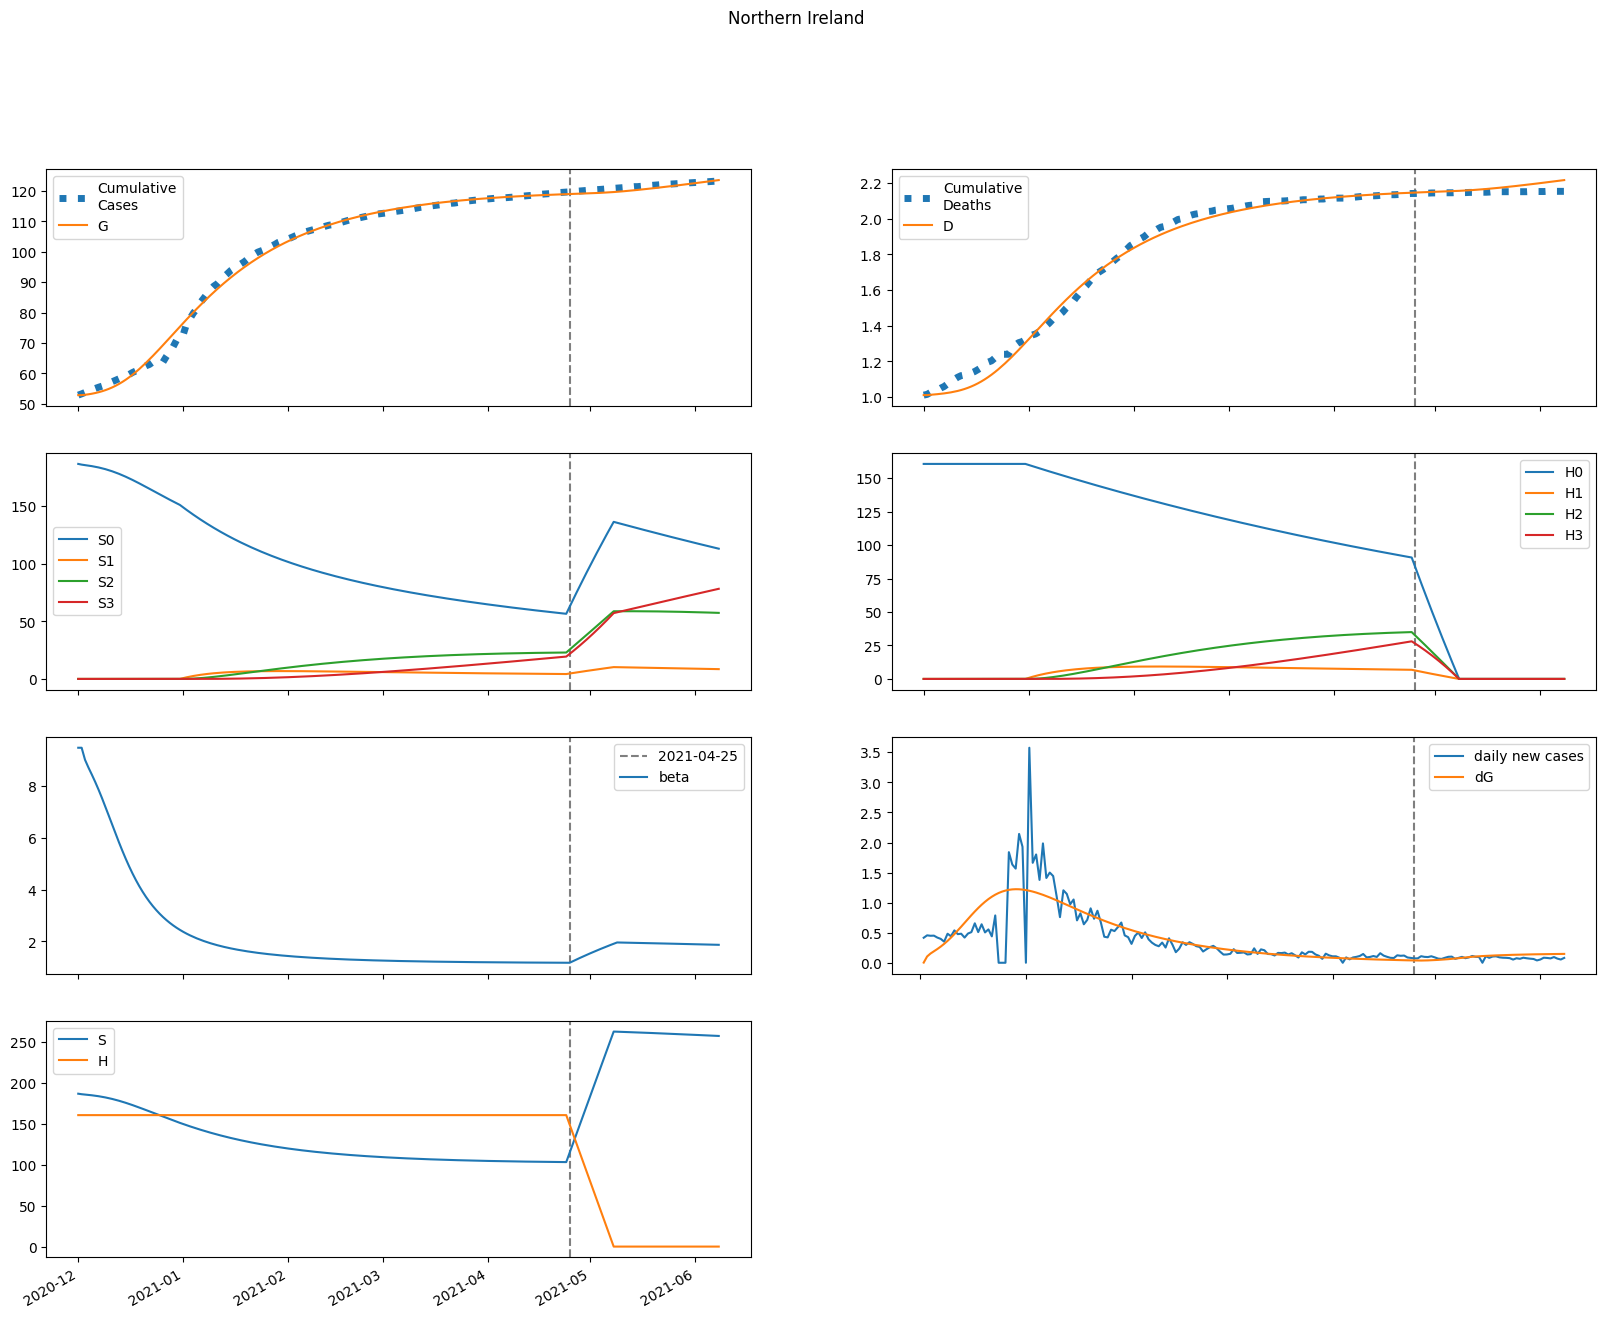

The table this chart was drawn from, first rows:
series, 2020-12-01, 2020-12-02, 2020-12-03, 2020-12-04, 2020-12-05, 2020-12-06, 2020-12-07, 2020-12-08, 2020-12-09, 2020-12-10, 2020-12-11, 2020-12-12, 2020-12-13, 2020-12-14, 2020-12-15, 2020-12-16, 2020-12-17, 2020-12-18, 2020-12-19, 2020-12-20, 2020-12-21, 2020-12-22, 2020-12-23
S, 186749, 186134, 185708, 185290, 184825, 184292, 183681, 182986, 182202, 181327, 180360, 179304, 178162, 176939, 175642, 174277, 172854, 171380, 169865, 168317, 166746, 165157, 163559
E, 17.32, 628.9, 922.4, 1147, 1371, 1617, 1888, 2187, 2512, 2860, 3226, 3605, 3990, 4376, 4755, 5122, 5470, 5796, 6094, 6363, 6600, 6803, 6973
I, 523.1, 349.6, 336.4, 376.5, 440.5, 520.2, 613.9, 721.2, 842.1, 976.3, 1123, 1281, 1449, 1625, 1805, 1988, 2170, 2349, 2522, 2686, 2839, 2980, 3108
A, 136.5, 131.8, 153.8, 187.7, 230.1, 280.4, 339.4, 407.8, 486.5, 576.2, 677.4, 790.4, 915.3, 1052, 1200, 1359, 1527, 1703, 1887, 2076, 2269, 2465, 2662
IH, 0.0, 71.86, 82.56, 85.88, 92.99, 105.2, 122, 143, 167.8, 196.3, 228.4, 264.1, 302.9, 344.7, 388.8, 434.8, 482, 529.8, 577.2, 623.8, 668.7, 711.3, 751.2
IN, 104.5, 206.3, 270.6, 330.6, 397, 474.4, 565.6, 673.2, 799.3, 946.2, 1116, 1311, 1532, 1780, 2057, 2363, 2697, 3059, 3446, 3858, 4291, 4744, 5213
D, 1011, 1011, 1013, 1014, 1016, 1018, 1021, 1023, 1026, 1030, 1034, 1039, 1045, 1052, 1059, 1068, 1077, 1088, 1099, 1112, 1125, 1140, 1155
R, 0.0, 8.255, 54.8, 109.3, 168.4, 234.5, 310.7, 400.1, 505.6, 629.9, 776, 946.6, 1145, 1373, 1634, 1931, 2265, 2638, 3051, 3506, 4003, 4541, 5121
G, 52856, 52859, 52964, 53117, 53308, 53536, 53805, 54120, 54484, 54902, 55378, 55915, 56515, 57179, 57908, 58699, 59551, 60462, 61427, 62441, 63500, 64599, 65731
H, 160590, 160590, 160590, 160590, 160590, 160590, 160590, 160590, 160590, 160590, 160590, 160590, 160590, 160590, 160590, 160590, 160590, 160590, 160590, 160590, 160590, 160590, 160590
S0, 186749, 186134, 185708, 185290, 184825, 184292, 183681, 182986, 182202, 181327, 180360, 179304, 178162, 176939, 175642, 174277, 172854, 171380, 169865, 168317, 166746, 165157, 163559
E0, 17.32, 628.9, 922.4, 1147, 1371, 1617, 1888, 2187, 2512, 2860, 3226, 3605, 3990, 4376, 4755, 5122, 5470, 5796, 6094, 6363, 6600, 6803, 6973
I0, 523.1, 349.6, 336.4, 376.5, 440.5, 520.2, 613.9, 721.2, 842.1, 976.3, 1123, 1281, 1449, 1625, 1805, 1988, 2170, 2349, 2522, 2686, 2839, 2980, 3108
A0, 136.5, 131.8, 153.8, 187.7, 230.1, 280.4, 339.4, 407.8, 486.5, 576.2, 677.4, 790.4, 915.3, 1052, 1200, 1359, 1527, 1703, 1887, 2076, 2269, 2465, 2662
IH0, 0.0, 71.86, 82.56, 85.88, 92.99, 105.2, 122, 143, 167.8, 196.3, 228.4, 264.1, 302.9, 344.7, 388.8, 434.8, 482, 529.8, 577.2, 623.8, 668.7, 711.3, 751.2
IN0, 104.5, 206.3, 270.6, 330.6, 397, 474.4, 565.6, 673.2, 799.3, 946.2, 1116, 1311, 1532, 1780, 2057, 2363, 2697, 3059, 3446, 3858, 4291, 4744, 5213
D0, 1011, 1011, 1013, 1014, 1016, 1018, 1021, 1023, 1026, 1030, 1034, 1039, 1045, 1052, 1059, 1068, 1077, 1088, 1099, 1112, 1125, 1140, 1155
R0, 0.0, 8.255, 54.8, 109.3, 168.4, 234.5, 310.7, 400.1, 505.6, 629.9, 776, 946.6, 1145, 1373, 1634, 1931, 2265, 2638, 3051, 3506, 4003, 4541, 5121
G0, 52856, 52859, 52964, 53117, 53308, 53536, 53805, 54120, 54484, 54902, 55378, 55915, 56515, 57179, 57908, 58699, 59551, 60462, 61427, 62441, 63500, 64599, 65731
H0, 160590, 160590, 160590, 160590, 160590, 160590, 160590, 160590, 160590, 160590, 160590, 160590, 160590, 160590, 160590, 160590, 160590, 160590, 160590, 160590, 160590, 160590, 160590
S1, 0.0, 0.0, 0.0, 0.0, 0.0, 0.0, 0.0, 0.0, 0.0, 0.0, 0.0, 0.0, 0.0, 0.0, 0.0, 0.0, 0.0, 0.0, 0.0, 0.0, 0.0, 0.0, 0.0
E1, 0.0, 0.0, 0.0, 0.0, 0.0, 0.0, 0.0, 0.0, 0.0, 0.0, 0.0, 0.0, 0.0, 0.0, 0.0, 0.0, 0.0, 0.0, 0.0, 0.0, 0.0, 0.0, 0.0
I1, 0.0, 0.0, 0.0, 0.0, 0.0, 0.0, 0.0, 0.0, 0.0, 0.0, 0.0, 0.0, 0.0, 0.0, 0.0, 0.0, 0.0, 0.0, 0.0, 0.0, 0.0, 0.0, 0.0
A1, 0.0, 0.0, 0.0, 0.0, 0.0, 0.0, 0.0, 0.0, 0.0, 0.0, 0.0, 0.0, 0.0, 0.0, 0.0, 0.0, 0.0, 0.0, 0.0, 0.0, 0.0, 0.0, 0.0
IH1, 0.0, 0.0, 0.0, 0.0, 0.0, 0.0, 0.0, 0.0, 0.0, 0.0, 0.0, 0.0, 0.0, 0.0, 0.0, 0.0, 0.0, 0.0, 0.0, 0.0, 0.0, 0.0, 0.0
IN1, 0.0, 0.0, 0.0, 0.0, 0.0, 0.0, 0.0, 0.0, 0.0, 0.0, 0.0, 0.0, 0.0, 0.0, 0.0, 0.0, 0.0, 0.0, 0.0, 0.0, 0.0, 0.0, 0.0
D1, 0.0, 0.0, 0.0, 0.0, 0.0, 0.0, 0.0, 0.0, 0.0, 0.0, 0.0, 0.0, 0.0, 0.0, 0.0, 0.0, 0.0, 0.0, 0.0, 0.0, 0.0, 0.0, 0.0
R1, 0.0, 0.0, 0.0, 0.0, 0.0, 0.0, 0.0, 0.0, 0.0, 0.0, 0.0, 0.0, 0.0, 0.0, 0.0, 0.0, 0.0, 0.0, 0.0, 0.0, 0.0, 0.0, 0.0
G1, 0.0, 0.0, 0.0, 0.0, 0.0, 0.0, 0.0, 0.0, 0.0, 0.0, 0.0, 0.0, 0.0, 0.0, 0.0, 0.0, 0.0, 0.0, 0.0, 0.0, 0.0, 0.0, 0.0
H1, 0.0, 0.0, 0.0, 0.0, 0.0, 0.0, 0.0, 0.0, 0.0, 0.0, 0.0, 0.0, 0.0, 0.0, 0.0, 0.0, 0.0, 0.0, 0.0, 0.0, 0.0, 0.0, 0.0
S2, 0.0, 0.0, 0.0, 0.0, 0.0, 0.0, 0.0, 0.0, 0.0, 0.0, 0.0, 0.0, 0.0, 0.0, 0.0, 0.0, 0.0, 0.0, 0.0, 0.0, 0.0, 0.0, 0.0
E2, 0.0, 0.0, 0.0, 0.0, 0.0, 0.0, 0.0, 0.0, 0.0, 0.0, 0.0, 0.0, 0.0, 0.0, 0.0, 0.0, 0.0, 0.0, 0.0, 0.0, 0.0, 0.0, 0.0
I2, 0.0, 0.0, 0.0, 0.0, 0.0, 0.0, 0.0, 0.0, 0.0, 0.0, 0.0, 0.0, 0.0, 0.0, 0.0, 0.0, 0.0, 0.0, 0.0, 0.0, 0.0, 0.0, 0.0
A2, 0.0, 0.0, 0.0, 0.0, 0.0, 0.0, 0.0, 0.0, 0.0, 0.0, 0.0, 0.0, 0.0, 0.0, 0.0, 0.0, 0.0, 0.0, 0.0, 0.0, 0.0, 0.0, 0.0
IH2, 0.0, 0.0, 0.0, 0.0, 0.0, 0.0, 0.0, 0.0, 0.0, 0.0, 0.0, 0.0, 0.0, 0.0, 0.0, 0.0, 0.0, 0.0, 0.0, 0.0, 0.0, 0.0, 0.0
IN2, 0.0, 0.0, 0.0, 0.0, 0.0, 0.0, 0.0, 0.0, 0.0, 0.0, 0.0, 0.0, 0.0, 0.0, 0.0, 0.0, 0.0, 0.0, 0.0, 0.0, 0.0, 0.0, 0.0
D2, 0.0, 0.0, 0.0, 0.0, 0.0, 0.0, 0.0, 0.0, 0.0, 0.0, 0.0, 0.0, 0.0, 0.0, 0.0, 0.0, 0.0, 0.0, 0.0, 0.0, 0.0, 0.0, 0.0
R2, 0.0, 0.0, 0.0, 0.0, 0.0, 0.0, 0.0, 0.0, 0.0, 0.0, 0.0, 0.0, 0.0, 0.0, 0.0, 0.0, 0.0, 0.0, 0.0, 0.0, 0.0, 0.0, 0.0
G2, 0.0, 0.0, 0.0, 0.0, 0.0, 0.0, 0.0, 0.0, 0.0, 0.0, 0.0, 0.0, 0.0, 0.0, 0.0, 0.0, 0.0, 0.0, 0.0, 0.0, 0.0, 0.0, 0.0
H2, 0.0, 0.0, 0.0, 0.0, 0.0, 0.0, 0.0, 0.0, 0.0, 0.0, 0.0, 0.0, 0.0, 0.0, 0.0, 0.0, 0.0, 0.0, 0.0, 0.0, 0.0, 0.0, 0.0
S3, 0.0, 0.0, 0.0, 0.0, 0.0, 0.0, 0.0, 0.0, 0.0, 0.0, 0.0, 0.0, 0.0, 0.0, 0.0, 0.0, 0.0, 0.0, 0.0, 0.0, 0.0, 0.0, 0.0
E3, 0.0, 0.0, 0.0, 0.0, 0.0, 0.0, 0.0, 0.0, 0.0, 0.0, 0.0, 0.0, 0.0, 0.0, 0.0, 0.0, 0.0, 0.0, 0.0, 0.0, 0.0, 0.0, 0.0
I3, 0.0, 0.0, 0.0, 0.0, 0.0, 0.0, 0.0, 0.0, 0.0, 0.0, 0.0, 0.0, 0.0, 0.0, 0.0, 0.0, 0.0, 0.0, 0.0, 0.0, 0.0, 0.0, 0.0
A3, 0.0, 0.0, 0.0, 0.0, 0.0, 0.0, 0.0, 0.0, 0.0, 0.0, 0.0, 0.0, 0.0, 0.0, 0.0, 0.0, 0.0, 0.0, 0.0, 0.0, 0.0, 0.0, 0.0
IH3, 0.0, 0.0, 0.0, 0.0, 0.0, 0.0, 0.0, 0.0, 0.0, 0.0, 0.0, 0.0, 0.0, 0.0, 0.0, 0.0, 0.0, 0.0, 0.0, 0.0, 0.0, 0.0, 0.0
IN3, 0.0, 0.0, 0.0, 0.0, 0.0, 0.0, 0.0, 0.0, 0.0, 0.0, 0.0, 0.0, 0.0, 0.0, 0.0, 0.0, 0.0, 0.0, 0.0, 0.0, 0.0, 0.0, 0.0
D3, 0.0, 0.0, 0.0, 0.0, 0.0, 0.0, 0.0, 0.0, 0.0, 0.0, 0.0, 0.0, 0.0, 0.0, 0.0, 0.0, 0.0, 0.0, 0.0, 0.0, 0.0, 0.0, 0.0
R3, 0.0, 0.0, 0.0, 0.0, 0.0, 0.0, 0.0, 0.0, 0.0, 0.0, 0.0, 0.0, 0.0, 0.0, 0.0, 0.0, 0.0, 0.0, 0.0, 0.0, 0.0, 0.0, 0.0
G3, 0.0, 0.0, 0.0, 0.0, 0.0, 0.0, 0.0, 0.0, 0.0, 0.0, 0.0, 0.0, 0.0, 0.0, 0.0, 0.0, 0.0, 0.0, 0.0, 0.0, 0.0, 0.0, 0.0
H3, 0.0, 0.0, 0.0, 0.0, 0.0, 0.0, 0.0, 0.0, 0.0, 0.0, 0.0, 0.0, 0.0, 0.0, 0.0, 0.0, 0.0, 0.0, 0.0, 0.0, 0.0, 0.0, 0.0
beta, 9.457, 9.457, 8.993, 8.698, 8.426, 8.143, 7.841, 7.522, 7.188, 6.846, 6.5, 6.157, 5.822, 5.497, 5.188, 4.896, 4.622, 4.367, 4.131, 3.914, 3.714, 3.531, 3.364
